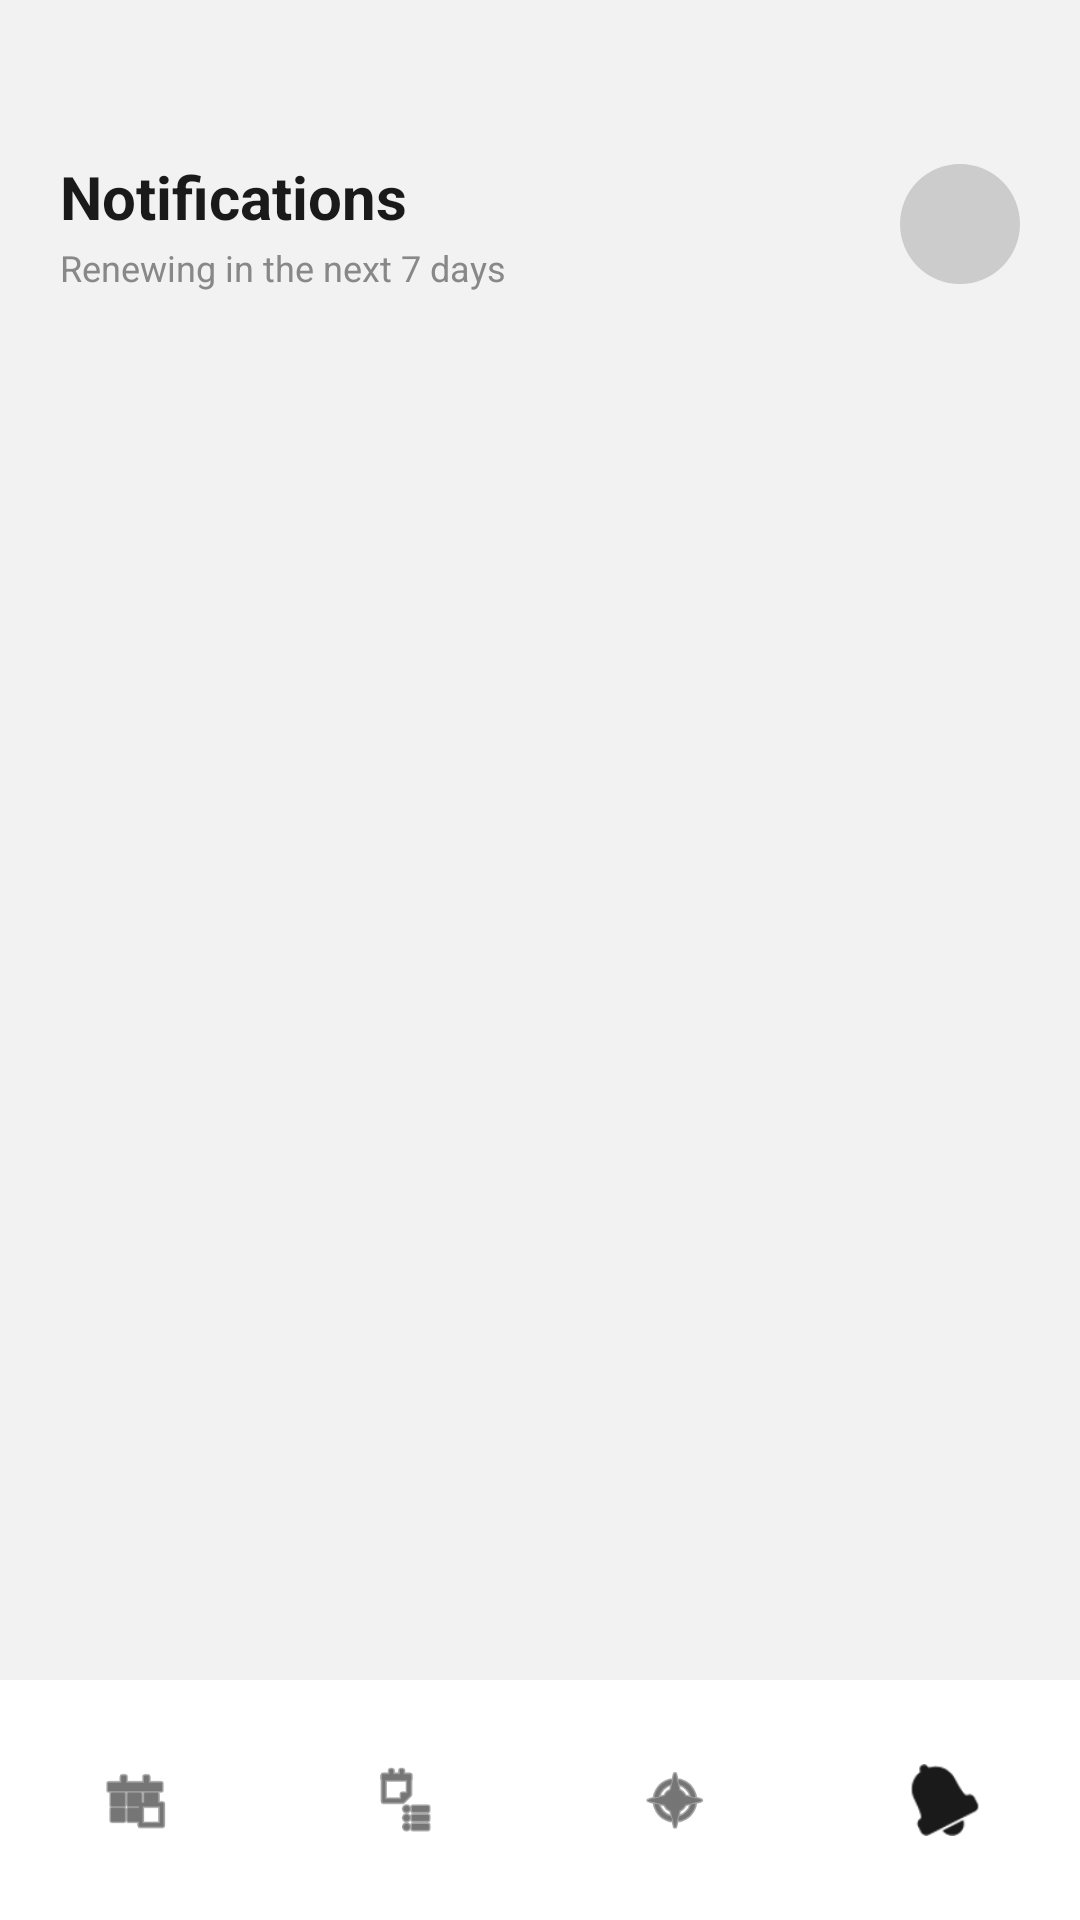

Android layout source for this screen:
<!-- AndroidManifest.xml: application theme Theme.SubTotal -->
<!-- res/layout/activity_notification.xml -->
<?xml version="1.0" encoding="utf-8"?>
<androidx.coordinatorlayout.widget.CoordinatorLayout
    xmlns:android="http://schemas.android.com/apk/res/android"
    xmlns:app="http://schemas.android.com/apk/res-auto"
    xmlns:tools="http://schemas.android.com/tools"
    android:layout_width="match_parent"
    android:layout_height="match_parent"
    android:background="#F2F2F2"
    tools:context=".activities.NotificationActivity">

    <androidx.core.widget.NestedScrollView
        android:layout_width="match_parent"
        android:layout_height="match_parent"
        android:paddingBottom="72dp"
        android:clipToPadding="false">

        <LinearLayout
            android:layout_width="match_parent"
            android:layout_height="wrap_content"
            android:orientation="vertical">

            
            <LinearLayout
                android:layout_width="match_parent"
                android:layout_height="wrap_content"
                android:orientation="horizontal"
                android:paddingStart="20dp"
                android:paddingEnd="20dp"
                android:paddingTop="52dp"
                android:paddingBottom="16dp"
                android:gravity="center_vertical">

                <LinearLayout
                    android:layout_width="0dp"
                    android:layout_height="wrap_content"
                    android:layout_weight="1"
                    android:orientation="vertical">

                    <TextView
                        android:layout_width="wrap_content"
                        android:layout_height="wrap_content"
                        android:text="Notifications"
                        android:textSize="20sp"
                        android:textStyle="bold"
                        android:textColor="#1A1A1A" />

                    <TextView
                        android:layout_width="wrap_content"
                        android:layout_height="wrap_content"
                        android:text="Renewing in the next 7 days"
                        android:textSize="12sp"
                        android:textColor="#888888"
                        android:layout_marginTop="2dp" />

                </LinearLayout>

                <ImageView
                    android:id="@+id/ivAvatar"
                    android:layout_width="40dp"
                    android:layout_height="40dp"
                    android:src="@drawable/ic_app_placeholder"
                    android:scaleType="centerCrop"
                    android:contentDescription="User avatar" />

            </LinearLayout>

            
            <androidx.recyclerview.widget.RecyclerView
                android:id="@+id/recyclerViewNotifications"
                android:layout_width="match_parent"
                android:layout_height="wrap_content"
                android:paddingStart="20dp"
                android:paddingEnd="20dp"
                android:clipToPadding="false"
                android:nestedScrollingEnabled="false"
                tools:listitem="@layout/item_subscription" />

            
            <LinearLayout
                android:id="@+id/layoutEmptyNotifications"
                android:layout_width="match_parent"
                android:layout_height="300dp"
                android:orientation="vertical"
                android:gravity="center"
                android:visibility="gone">

                <ImageView
                    android:layout_width="80dp"
                    android:layout_height="80dp"
                    android:src="@android:drawable/ic_menu_recent_history"
                    android:alpha="0.4"
                    android:contentDescription="No notifications" />

                <TextView
                    android:layout_width="wrap_content"
                    android:layout_height="wrap_content"
                    android:text="All clear!"
                    android:textSize="17sp"
                    android:textStyle="bold"
                    android:textColor="#1A1A1A"
                    android:layout_marginTop="14dp" />

                <TextView
                    android:layout_width="wrap_content"
                    android:layout_height="wrap_content"
                    android:text="No renewals in the next 7 days"
                    android:textSize="13sp"
                    android:textColor="#999999"
                    android:layout_marginTop="6dp" />

            </LinearLayout>

        </LinearLayout>

    </androidx.core.widget.NestedScrollView>

    <com.google.android.material.bottomnavigation.BottomNavigationView
        android:id="@+id/bottomNavigationView"
        android:layout_width="match_parent"
        android:layout_height="wrap_content"
        android:layout_gravity="bottom"
        android:background="#FFFFFF"
        app:menu="@menu/bottom_nav_menu"
        app:labelVisibilityMode="unlabeled"
        app:itemIconTint="@color/bottom_nav_selector"
        app:elevation="8dp" />

</androidx.coordinatorlayout.widget.CoordinatorLayout>
<!-- res/layout/item_subscription.xml (included above) -->
<?xml version="1.0" encoding="utf-8"?>
<com.google.android.material.card.MaterialCardView
    xmlns:android="http://schemas.android.com/apk/res/android"
    xmlns:app="http://schemas.android.com/apk/res-auto"
    android:layout_width="match_parent"
    android:layout_height="wrap_content"
    android:layout_marginBottom="10dp"
    app:cardCornerRadius="14dp"
    app:cardElevation="2dp">

    <LinearLayout
        android:layout_width="match_parent"
        android:layout_height="wrap_content"
        android:orientation="horizontal"
        android:padding="14dp"
        android:gravity="center_vertical">

        
        <ImageView
            android:id="@+id/ivAppIcon"
            android:layout_width="40dp"
            android:layout_height="40dp"
            android:src="@drawable/ic_app_placeholder"
            android:background="@drawable/circle_bg"
            android:padding="8dp"
            android:scaleType="centerInside"
            android:contentDescription="App icon" />

        
        <TextView
            android:id="@+id/tvAppName"
            android:layout_width="0dp"
            android:layout_height="wrap_content"
            android:layout_weight="1"
            android:layout_marginStart="12dp"
            android:textSize="15sp"
            android:textStyle="bold"
            android:textColor="#1A1A1A"
            android:text="Netflix" />

        
        <LinearLayout
            android:layout_width="wrap_content"
            android:layout_height="wrap_content"
            android:orientation="vertical"
            android:gravity="end">

            
            <LinearLayout
                android:layout_width="wrap_content"
                android:layout_height="wrap_content"
                android:orientation="horizontal"
                android:gravity="center_vertical"
                android:paddingStart="8dp"
                android:paddingEnd="8dp"
                android:paddingTop="3dp"
                android:paddingBottom="3dp">

                
                <View
                    android:id="@+id/viewDueDot"
                    android:layout_width="8dp"
                    android:layout_height="8dp"
                    android:background="@drawable/circle_bg"
                    android:layout_marginEnd="5dp" />

                <TextView
                    android:id="@+id/tvDueLabel"
                    android:layout_width="wrap_content"
                    android:layout_height="wrap_content"
                    android:text="Due in 2 Days"
                    android:textSize="11sp"
                    android:textColor="#444444" />

            </LinearLayout>

            
            <TextView
                android:id="@+id/tvCost"
                android:layout_width="wrap_content"
                android:layout_height="wrap_content"
                android:layout_marginTop="4dp"
                android:layout_gravity="end"
                android:text="₹ 24.99/month"
                android:textSize="12sp"
                android:textColor="#888888" />

        </LinearLayout>

    </LinearLayout>

</com.google.android.material.card.MaterialCardView>
<!-- resources referenced by this layout -->
<resources>
  <color name="bottom_nav_selector">#1A1A1A</color>
  <!-- drawable ic_app_placeholder (drawable) -->
  <?xml version="1.0" encoding="utf-8"?>
  <shape xmlns:android="http://schemas.android.com/apk/res/android"
      android:shape="oval">
      <solid android:color="#CCCCCC"/>
  </shape>
  <style name="Theme.SubTotal" parent="Base.Theme.SubTotal" />
  <style name="Base.Theme.SubTotal" parent="Theme.Material3.DayNight.NoActionBar">
          
          
      </style>
</resources>
